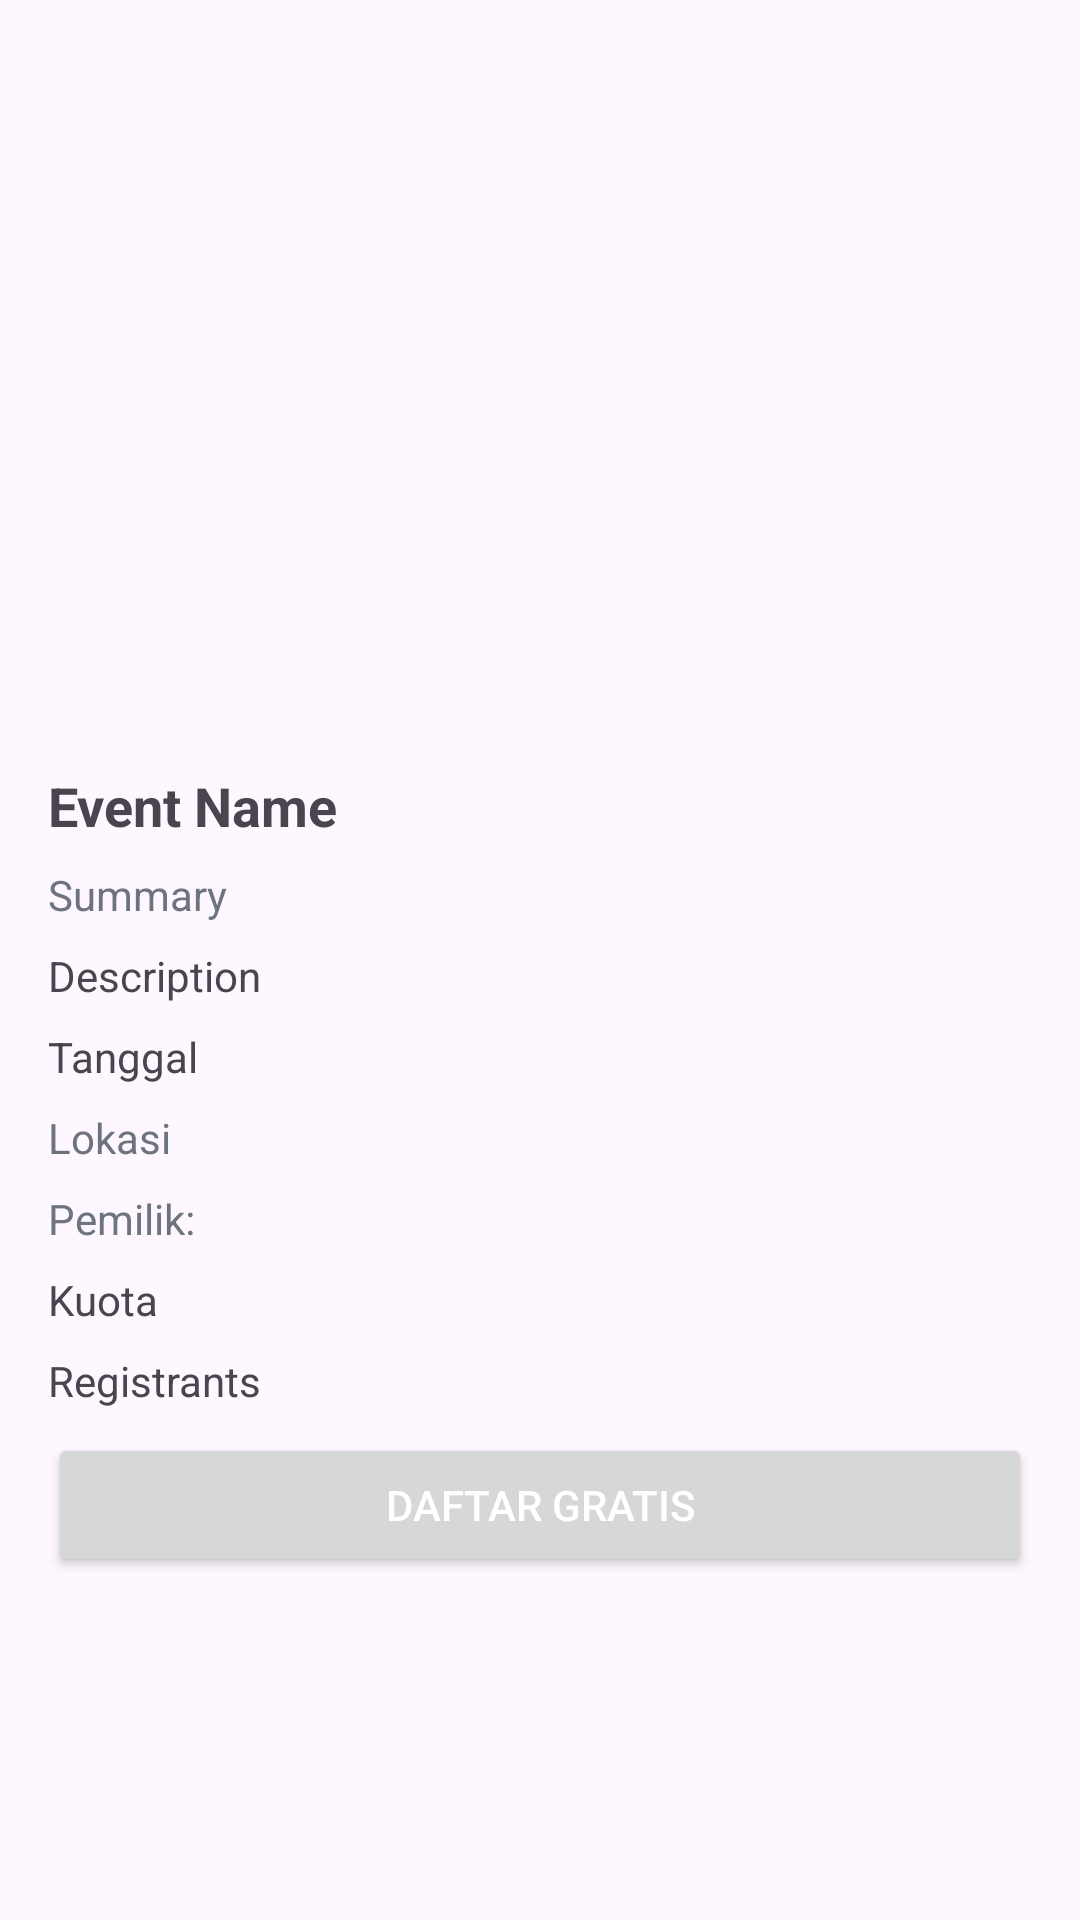

This screen was rendered from an Android layout file. Write that file and the resources it references.
<!-- AndroidManifest.xml: application theme Theme.MyDicoding -->
<!-- res/layout/activity_upcoming_detail.xml -->
<?xml version="1.0" encoding="utf-8"?>
<ScrollView xmlns:tools="http://schemas.android.com/tools"
    android:layout_width="match_parent"
    android:layout_height="wrap_content"
    xmlns:android="http://schemas.android.com/apk/res/android">
<LinearLayout
    android:layout_width="match_parent"
    android:id="@+id/main"
    android:layout_height="wrap_content"
    android:orientation="vertical"
    android:padding="16dp"
    tools:context="com.example.fragmentBottom.upcomming.DetailUpcoming">

    <ImageView
        android:id="@+id/eventImage"
        android:layout_width="match_parent"
        android:layout_height="200dp"
        android:layout_marginBottom="8dp"
        android:scaleType="centerCrop"
        android:contentDescription="Event Image"/>

    <TextView
        android:id="@+id/tvCategory"
        android:layout_width="match_parent"
        android:layout_height="wrap_content"
        android:textSize="18sp"
        android:layout_marginBottom="8dp"/>

    <TextView
        android:id="@+id/tvName"
        android:layout_width="match_parent"
        android:layout_height="wrap_content"
        android:text="Event Name"
        android:textSize="18sp"
        android:textStyle="bold"
        android:layout_marginBottom="8dp"/>

    <TextView
        android:id="@+id/tvSummary"
        android:layout_width="match_parent"
        android:layout_height="wrap_content"
        android:text="Summary"
        android:textSize="14sp"
        android:textColor="#6c757d"
        android:layout_marginBottom="8dp"/>

    <TextView
        android:id="@+id/eventDescription"
        android:layout_width="match_parent"
        android:layout_height="wrap_content"
        android:text="Description"
        android:textSize="14sp"
        android:layout_marginBottom="8dp"/>

    <TextView
        android:id="@+id/tvDateTime"
        android:layout_width="match_parent"
        android:layout_height="wrap_content"
        android:text="Tanggal"
        android:textSize="14sp"
        android:layout_marginBottom="8dp"/>

    <TextView
        android:id="@+id/tvCityLokasi"
        android:layout_width="match_parent"
        android:layout_height="wrap_content"
        android:text="Lokasi"
        android:textSize="14sp"
        android:textColor="#6c757d"
        android:layout_marginBottom="8dp"/>

    <TextView
        android:id="@+id/eventOwner"
        android:layout_width="match_parent"
        android:layout_height="wrap_content"
        android:text="Pemilik:"
        android:textSize="14sp"
        android:textColor="#6c757d"
        android:layout_marginBottom="8dp"/>


    <TextView
        android:id="@+id/tvQuota"
        android:layout_width="match_parent"
        android:layout_height="wrap_content"
        android:layout_marginBottom="8dp"
        android:text="Kuota"
        android:textSize="14sp" />

    <TextView
        android:id="@+id/tvRegistrants"
        android:layout_width="match_parent"
        android:layout_height="wrap_content"
        android:text="Registrants"
        android:textSize="14sp"
        android:layout_marginBottom="8dp"/>

    <Button
        android:id="@+id/btnEventLink"
        android:layout_width="match_parent"
        android:layout_height="wrap_content"
        android:text="Daftar Gratis"
        android:textColor="#FFFFFF" />

</LinearLayout>
    </ScrollView>
<!-- resources referenced by this layout -->
<resources>
  <style name="Theme.MyDicoding" parent="Base.Theme.MyDicoding" />
  <style name="Base.Theme.MyDicoding" parent="Theme.Material3.DayNight.NoActionBar">
          
          
      </style>
</resources>
